Labelled photos from "dataset", an image-classification folder in MasieroGiacomo/Project. The possible labels are: human, not human.

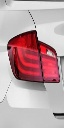
Label: not human

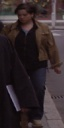
Label: human

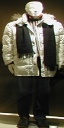
Label: human

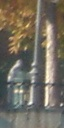
Label: not human

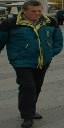
Label: human

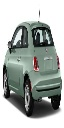
Label: not human
